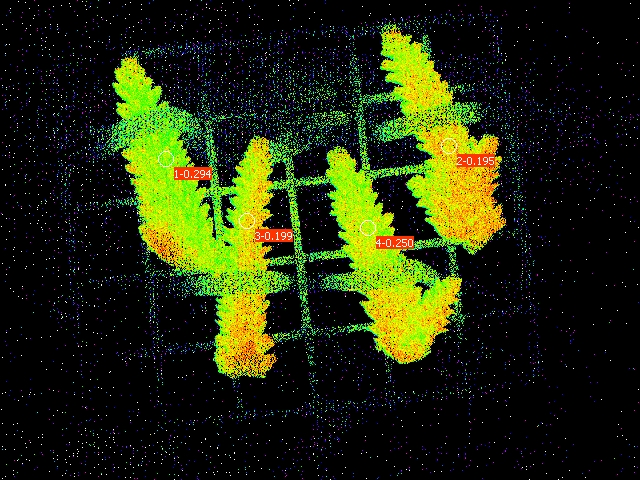

The file beside this chart, header and first rows:
Date; Time; No.; PAR; F1; F2; F3; F4; Fm'1; Fm'2; Fm'3; Fm'4; Y(II)1; Y(II)2; Y(II)3; Y(II)4; 
24.06.23; 20:00:32; 1; 0; 0.1315; 0.1388; 0.1510; 0.1466; 0.1862; 0.1725; 0.1887; 0.1955; 0.294; 0.195; 0.199; 0.250; 
